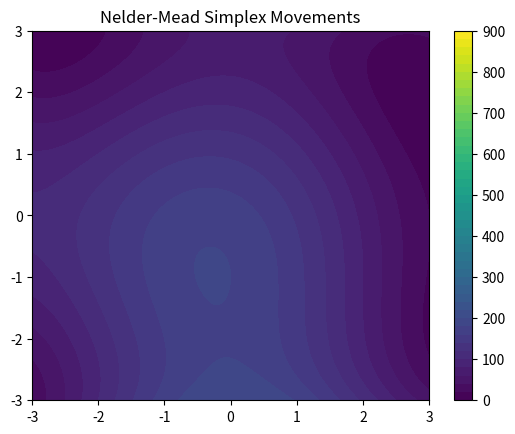

The matplotlib source for this figure:
import numpy as np 
import matplotlib.pyplot as plt
import matplotlib.patches as patches
from matplotlib.animation import FuncAnimation
#Estas funciones se hicieron para crear la animacion del punto extra
def init():
    ax.clear()
    ax.set_xlim(-3, 3)
    ax.set_ylim(-3, 3)
    ax.contourf(X, Y, Z, levels=50, cmap='viridis')
    plt.title('Nelder-Mead Simplex Movements')
    return []

def update(frame):
    ax.clear()
    ax.set_xlim(-3, 3)
    ax.set_ylim(-3, 3)
    ax.contourf(X, Y, Z, levels=50, cmap='viridis')
    simplex = mov[frame]
    triangle = patches.Polygon(simplex, closed=True, fill=None, edgecolor='blue')
    ax.add_patch(triangle)
    for point in simplex:
        ax.plot(point[0], point[1], 'o', color='red')
    return [triangle]

# Funciones de prueba
def himmelblau(p):
    return (p[0]**2 + p[1] - 11)**2 + (p[0] + p[1]**2 - 7)**2
def testfunction(x):
    return x[0]**2 + x[1]**2
def sphere(x):
    value=0
    for i in range(len(x)):
        value+= x[i]**2
    return value

def rastrigin(x, A=10):
    n = len(x)
    suma_ras = 0
    for i in range(n):
        suma_ras += x[i]**2 - A * np.cos(2 * np.pi * x[i])
    return A * n + suma_ras
def rosenbrook(x):
    n=len(x)#Esta es la dimension del problema
    evaluacion=0
    for i in range(n):
        evaluacion+=((100 * (x[i] +1 - (x[i]**2))**2) + (1 -x[i])**2)
    return evaluacion
import numpy as np 

def delta1(N, scale):
    num = np.sqrt(N + 1) + N - 1
    den = N * np.sqrt(2)
    op = num / den
    return op * scale

def delta2(N, scale):
    num = np.sqrt(N + 1) - 1
    den = N * np.sqrt(2)
    op = num / den
    return op * scale

def create_simplex(initial_point, scale=1.0):
    n = len(initial_point)
    simplex = [np.array(initial_point, dtype=float)] 
    d1 = delta1(n, scale)
    d2 = delta2(n, scale)
    for i in range(n):
        point = np.array(simplex[0], copy=True)  
        for j in range(n):
            if j == i: 
                point[j] += d1
            else:
                point[j] += d2
        simplex.append(point)
    
    simplex_final = np.array(simplex)

    return np.round(simplex_final, 4)
def findpoints(points, funcion):
    evaluaciones = [funcion(p) for p in points]
    worst = np.argmax(evaluaciones)
    best = np.argmin(evaluaciones)
    indices = list(range(len(evaluaciones)))
    indices.remove(worst)
    second_worst = indices[np.argmax([evaluaciones[i] for i in indices])]
    if second_worst == best:
        indices.remove(best)
        second_worst = indices[np.argmax([evaluaciones[i] for i in indices])]
    return best, second_worst, worst
def xc_calculation(x, indexs):
    m = x[indexs]
    centro = []
    for i in range(len(m[0])):
        suma = sum(p[i] for p in m)
        v = suma / len(m)
        centro.append(v)
    return np.array(centro)
def stopcondition(simplex, xc, f):
    value = 0
    n = len(simplex)
    for i in range(n):
        value += (((f(simplex[i]) - f(xc))**2) / (n + 1))
    return np.sqrt(value)

# Función principal que implementa el algoritmo Nelder-Mead en n dimensiones
def neldermeadmead(gamma, beta, epsilon, initial_point, funcion):
    cont = 1
    mov = []
    simplex = create_simplex(initial_point)
    mov.append(simplex)
    best, secondworst, worst = findpoints(simplex, funcion)
    indices = [best, secondworst, worst]
    indices.remove(worst)
    centro = xc_calculation(simplex, indices)
    x_r = (2 * centro) - simplex[worst]
    x_new = x_r
    if funcion(x_r) < funcion(simplex[best]): 
        x_new = ((1 + gamma) * centro) - (gamma * simplex[worst])
    elif funcion(x_r) >= funcion(simplex[worst]):
        x_new = ((1 - beta) * centro) + (beta * simplex[worst])
    elif funcion(simplex[secondworst]) < funcion(x_r) and funcion(x_r) < funcion(simplex[worst]):
        x_new = ((1 - beta) * centro) - (beta * simplex[worst])
    simplex[worst] = x_new
    mov.append(np.copy(simplex))
    stop = stopcondition(simplex, centro, funcion)
    while stop >= epsilon:
        stop = 0
        best, secondworst, worst = findpoints(simplex, funcion)
        indices = [best, secondworst, worst]
        indices.remove(worst)
        centro = xc_calculation(simplex, indices)
        x_r = (2 * centro) - simplex[worst]
        x_new = x_r
        if funcion(x_r) < funcion(simplex[best]):
            x_new = ((1 + gamma) * centro) - (gamma * simplex[worst])
        elif funcion(x_r) >= funcion(simplex[worst]):
            x_new = ((1 - beta) * centro) + (beta * simplex[worst])
        elif funcion(simplex[secondworst]) < funcion(x_r) and funcion(x_r) < funcion(simplex[worst]):
            x_new = ((1 + beta) * centro) - (beta * simplex[worst])
        simplex[worst] = x_new
        stop = stopcondition(simplex, centro, funcion)
        print(stop)
        mov.append(np.copy(simplex))
        cont+=1
    return simplex[best], mov
gamma_himmelblau = 1.1
beta_himmelblau = 0.5
initial_point_himmelblau = [0,0]
epsilon = 0.1
best, mov = neldermeadmead(gamma_himmelblau, beta_himmelblau, epsilon, initial_point_himmelblau, himmelblau)
print(best)

# Crear el fondo de la función
x = np.linspace(-5, 5, 500)
y = np.linspace(-5, 5, 500)
X, Y = np.meshgrid(x, y)
Z = himmelblau([X, Y])

# Graficar la animación de los simplex
fig, ax = plt.subplots()
ax.set_xlim(-5, 5)
ax.set_ylim(-5, 5)
contour_himmelblau = ax.contourf(X, Y, Z, levels=50, cmap='viridis')
plt.colorbar(contour_himmelblau)
plt.title('Nelder-Mead Simplex Movements for Himmelblau')


ani_himmelblau = FuncAnimation(fig, update, frames=len(mov), init_func=init, blit=True, repeat=False)
plt.show()

